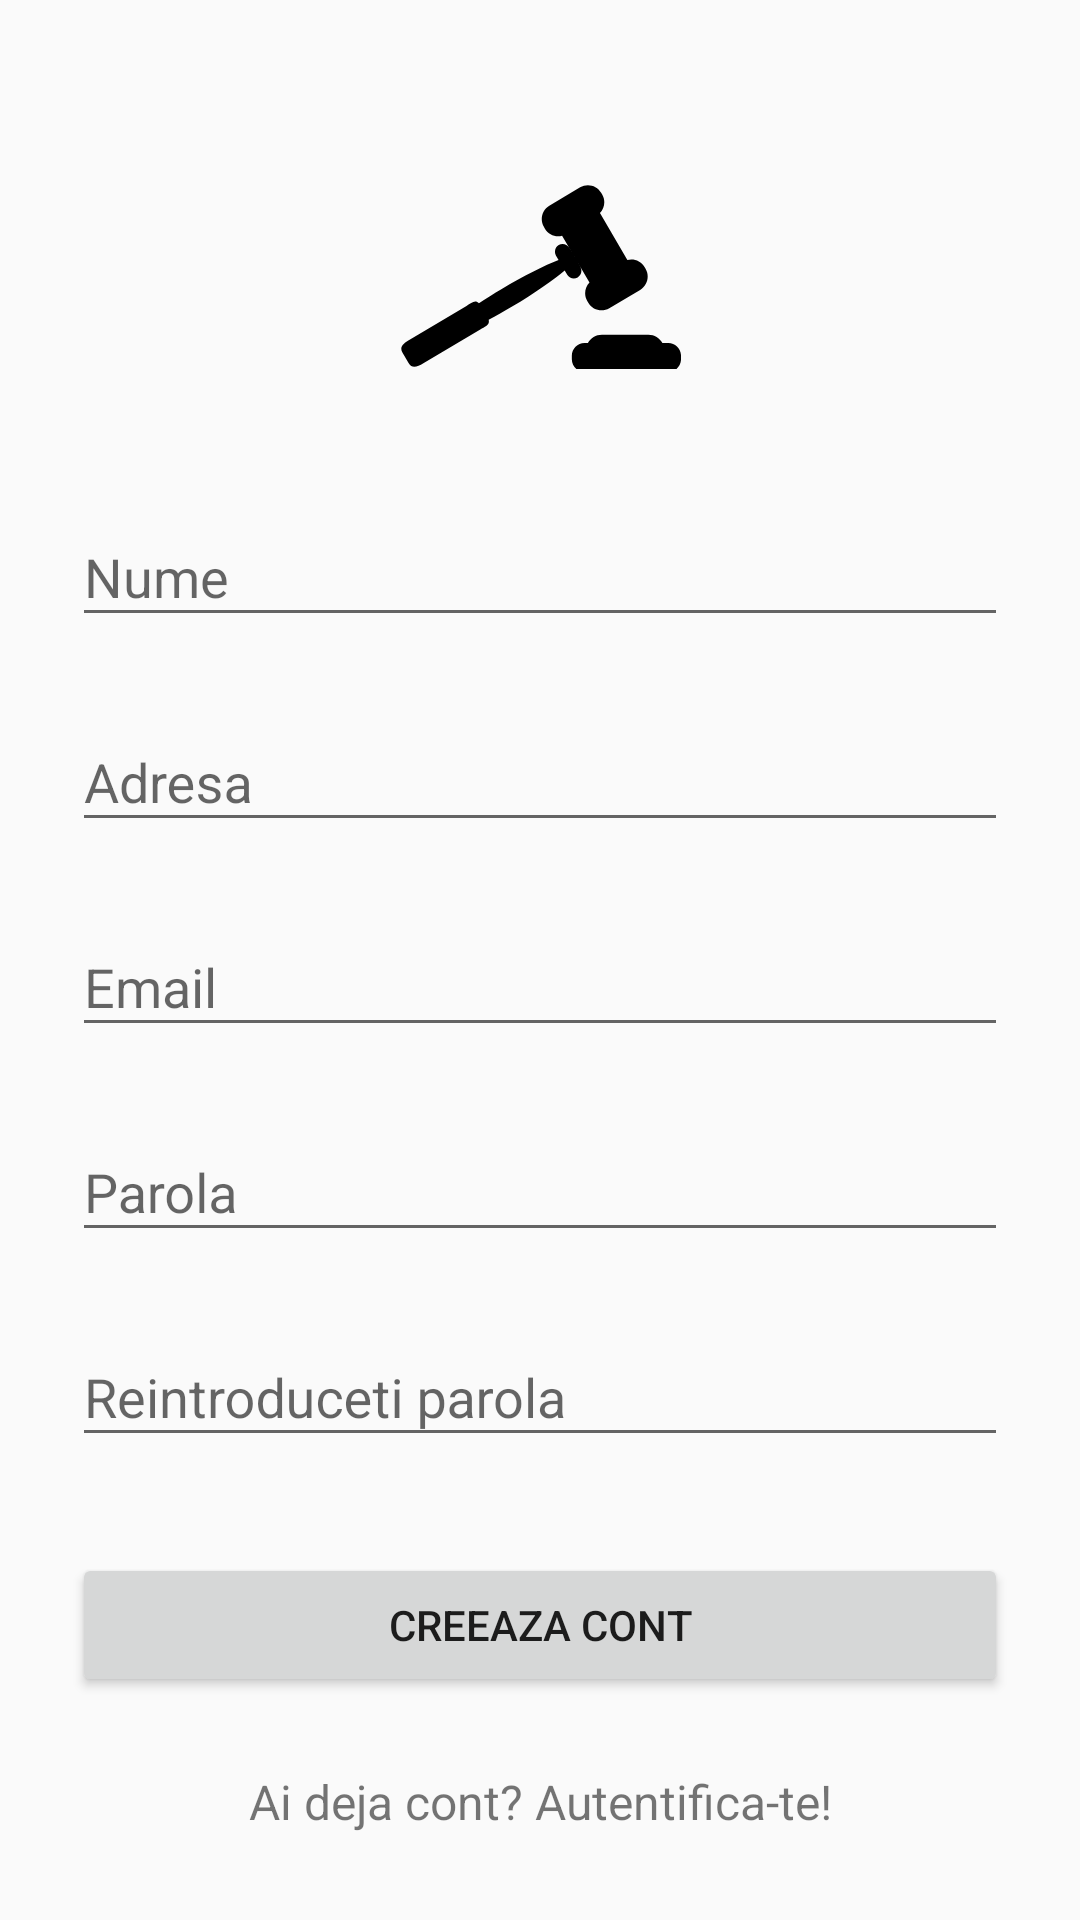

The Android layout XML behind this screen, and the referenced resources:
<!-- AndroidManifest.xml: application theme AppTheme -->
<!-- res/layout/activity_sign_up.xml -->
<?xml version="1.0" encoding="utf-8"?>
<ScrollView
    xmlns:android="http://schemas.android.com/apk/res/android"
    android:layout_width="fill_parent"
    android:layout_height="fill_parent"
    android:fitsSystemWindows="true">

    <LinearLayout
        android:orientation="vertical"
        android:layout_width="match_parent"
        android:layout_height="wrap_content"
        android:paddingTop="56dp"
        android:paddingLeft="24dp"
        android:paddingRight="24dp">

        <ImageView android:src="@drawable/logo_ciocan"
            android:layout_width="wrap_content"
            android:layout_height="72dp"
            android:layout_marginBottom="24dp"
            android:layout_gravity="center_horizontal" />

        
        <android.support.design.widget.TextInputLayout
            android:layout_width="match_parent"
            android:layout_height="wrap_content"
            android:layout_marginTop="8dp"
            android:layout_marginBottom="8dp">
            <EditText android:id="@+id/input_name"
                android:layout_width="match_parent"
                android:layout_height="wrap_content"
                android:inputType="textPersonName"
                android:hint="Nume" />
        </android.support.design.widget.TextInputLayout>

        
        <android.support.design.widget.TextInputLayout
            android:layout_width="match_parent"
            android:layout_height="wrap_content"
            android:layout_marginTop="8dp"
            android:layout_marginBottom="8dp">
            <EditText android:id="@+id/input_address"
                android:layout_width="match_parent"
                android:layout_height="wrap_content"
                android:inputType="textPostalAddress"
                android:hint="Adresa" />
        </android.support.design.widget.TextInputLayout>



        
        <android.support.design.widget.TextInputLayout
            android:layout_width="match_parent"
            android:layout_height="wrap_content"
            android:layout_marginTop="8dp"
            android:layout_marginBottom="8dp">
            <EditText android:id="@+id/input_email"
                android:layout_width="match_parent"
                android:layout_height="wrap_content"
                android:inputType="textEmailAddress"
                android:hint="Email" />
        </android.support.design.widget.TextInputLayout>



        
        <android.support.design.widget.TextInputLayout
            android:layout_width="match_parent"
            android:layout_height="wrap_content"
            android:layout_marginTop="8dp"
            android:layout_marginBottom="8dp">
            <EditText android:id="@+id/input_password"
                android:layout_width="match_parent"
                android:layout_height="wrap_content"
                android:inputType="textPassword"
                android:hint="Parola"/>
        </android.support.design.widget.TextInputLayout>

        
        <android.support.design.widget.TextInputLayout
            android:layout_width="match_parent"
            android:layout_height="wrap_content"
            android:layout_marginTop="8dp"
            android:layout_marginBottom="8dp">
            <EditText android:id="@+id/input_reEnterPassword"
                android:layout_width="match_parent"
                android:layout_height="wrap_content"
                android:inputType="textPassword"
                android:hint="Reintroduceti parola"/>
        </android.support.design.widget.TextInputLayout>

        
        <android.support.v7.widget.AppCompatButton
            android:id="@+id/btn_signup"
            android:layout_width="fill_parent"
            android:layout_height="wrap_content"
            android:layout_marginTop="24dp"
            android:layout_marginBottom="24dp"
            android:padding="12dp"
            android:text="Creeaza cont"/>

        <TextView android:id="@+id/link_login"
            android:layout_width="fill_parent"
            android:layout_height="wrap_content"
            android:layout_marginBottom="24dp"
            android:text="Ai deja cont? Autentifica-te!"
            android:gravity="center"
            android:textSize="16dip"/>

    </LinearLayout>
</ScrollView>
<!-- resources referenced by this layout -->
<resources>
  <!-- drawable logo_ciocan (drawable) -->
  <vector xmlns:android="http://schemas.android.com/apk/res/android"
      android:width="94dp"
      android:height="62dp"
      android:viewportWidth="94"
      android:viewportHeight="62">
      <path
          android:fillColor="#000"
          android:name="Forma 1"
          android:pathData="m56.08 30.59 -0.85 -1.45c-3.69 3.17 -10.04 7.59 -17.53 12.04c-2.71 1.61 -5.34 3.09 -7.81 4.4c0.44 1.78 -1.15 2.24 -2.8 3.22l-18.96 11.27c-2.01 1.2 -3.75 1.99 -4.94 -0.04l-2.01 -3.43c-1.19 -2.03 0.34 -3.18 2.36 -4.37l18.96 -11.27c1.65 -0.98 2.82 -2.16 4.15 -0.91c2.34 -1.54 4.9 -3.15 7.6 -4.75c7.49 -4.45 14.4 -7.92 18.94 -9.64l-0.85 -1.45c-0.71 -1.22 -0.31 -2.79 0.9 -3.51c1.21 -0.72 2.77 -0.31 3.48 0.9l3.73 6.37c0.71 1.22 0.31 2.79 -0.9 3.51c-1.21 0.72 -2.76 0.31 -3.48 -0.9zm-7.44 -15.38c1.19 2.04 3.56 2.92 5.72 2.34l9.13 15.6c-1.55 1.63 -1.93 4.14 -0.74 6.18l0.35 0.59c1.43 2.45 4.57 3.27 7 1.82l10.28 -6.11c2.43 -1.44 3.24 -4.61 1.81 -7.06l-0.35 -0.59c-1.19 -2.04 -3.56 -2.92 -5.72 -2.34l-9.13 -15.6c1.56 -1.63 1.93 -4.14 0.74 -6.18l-0.35 -0.59c-1.43 -2.45 -4.57 -3.27 -7 -1.82l-10.28 6.11c-2.43 1.45 -3.24 4.61 -1.81 7.06l0.35 0.59zm41.14 38.11h-1.97c-0.92 -1.65 -2.67 -2.77 -4.68 -2.77h-15.49c-2.01 0 -3.77 1.12 -4.68 2.77h-1.12c-2.34 0 -4.23 1.91 -4.23 4.27v1.14c0 2.36 1.9 4.27 4.23 4.27h27.94c2.34 0 4.23 -1.91 4.23 -4.27v-1.14c0 -2.36 -1.9 -4.27 -4.23 -4.27z" />
  </vector>
  <style name="AppTheme" parent="Theme.AppCompat.Light.DarkActionBar">
          
          <item name="colorPrimary">@color/colorPrimary</item>
          <item name="colorPrimaryDark">@color/colorPrimaryDark</item>
          <item name="colorAccent">@color/colorAccent</item>
      </style>
  <!-- not gathered from this repository: default colours our renderer supplied (Android Studio template values) -->
  <color name="colorPrimary">#FF6200EE</color>
  <color name="colorPrimaryDark">#FF3700B3</color>
  <color name="colorAccent">#FF03DAC5</color>
</resources>
